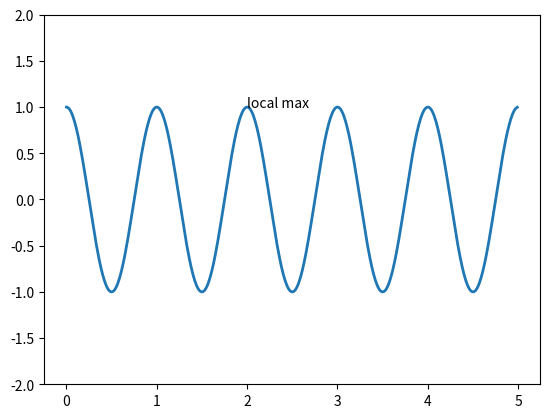

Python code for this plot:
import numpy as np
import matplotlib.pyplot as plt

fig = plt.figure()
ax = fig.add_subplot(111)

t = np.arange(0.0, 5.0, 0.01)
s = np.cos(2*np.pi*t)
line, = ax.plot(t, s, lw=2)

ax.annotate('local max', xy=(2, 1) 
            #arrowprops=dict(facecolor='black', shrink=0.05),
            )

ax.set_ylim(-2,2)
plt.show()
